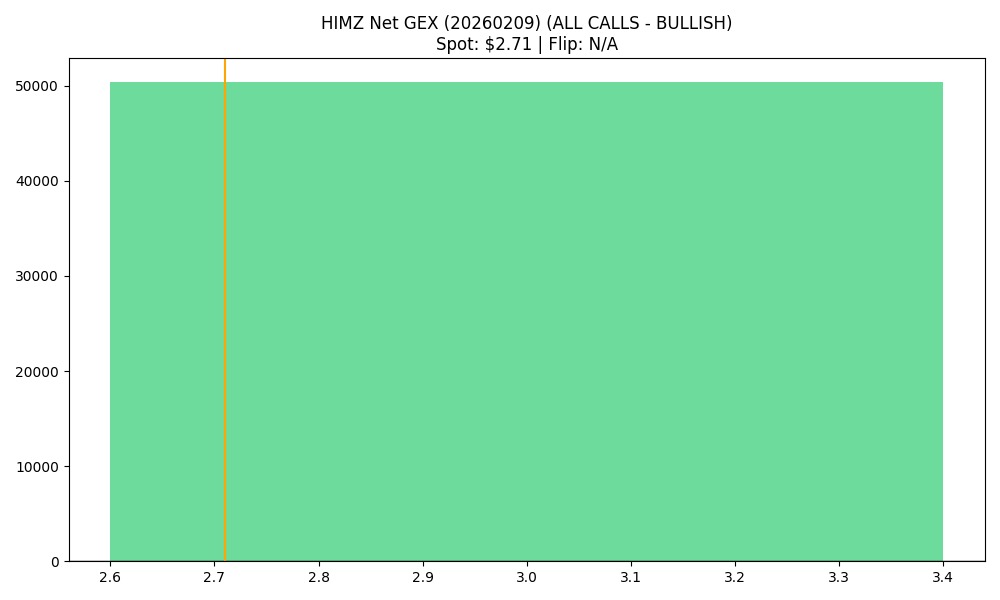

The data file committed next to this chart (first rows):
strike, call_gex, put_gex, call_dex, put_dex, net_greek_delta, net_gex
3.0, 152894, 102507, 151921, -121482, 0.05482, 50387
